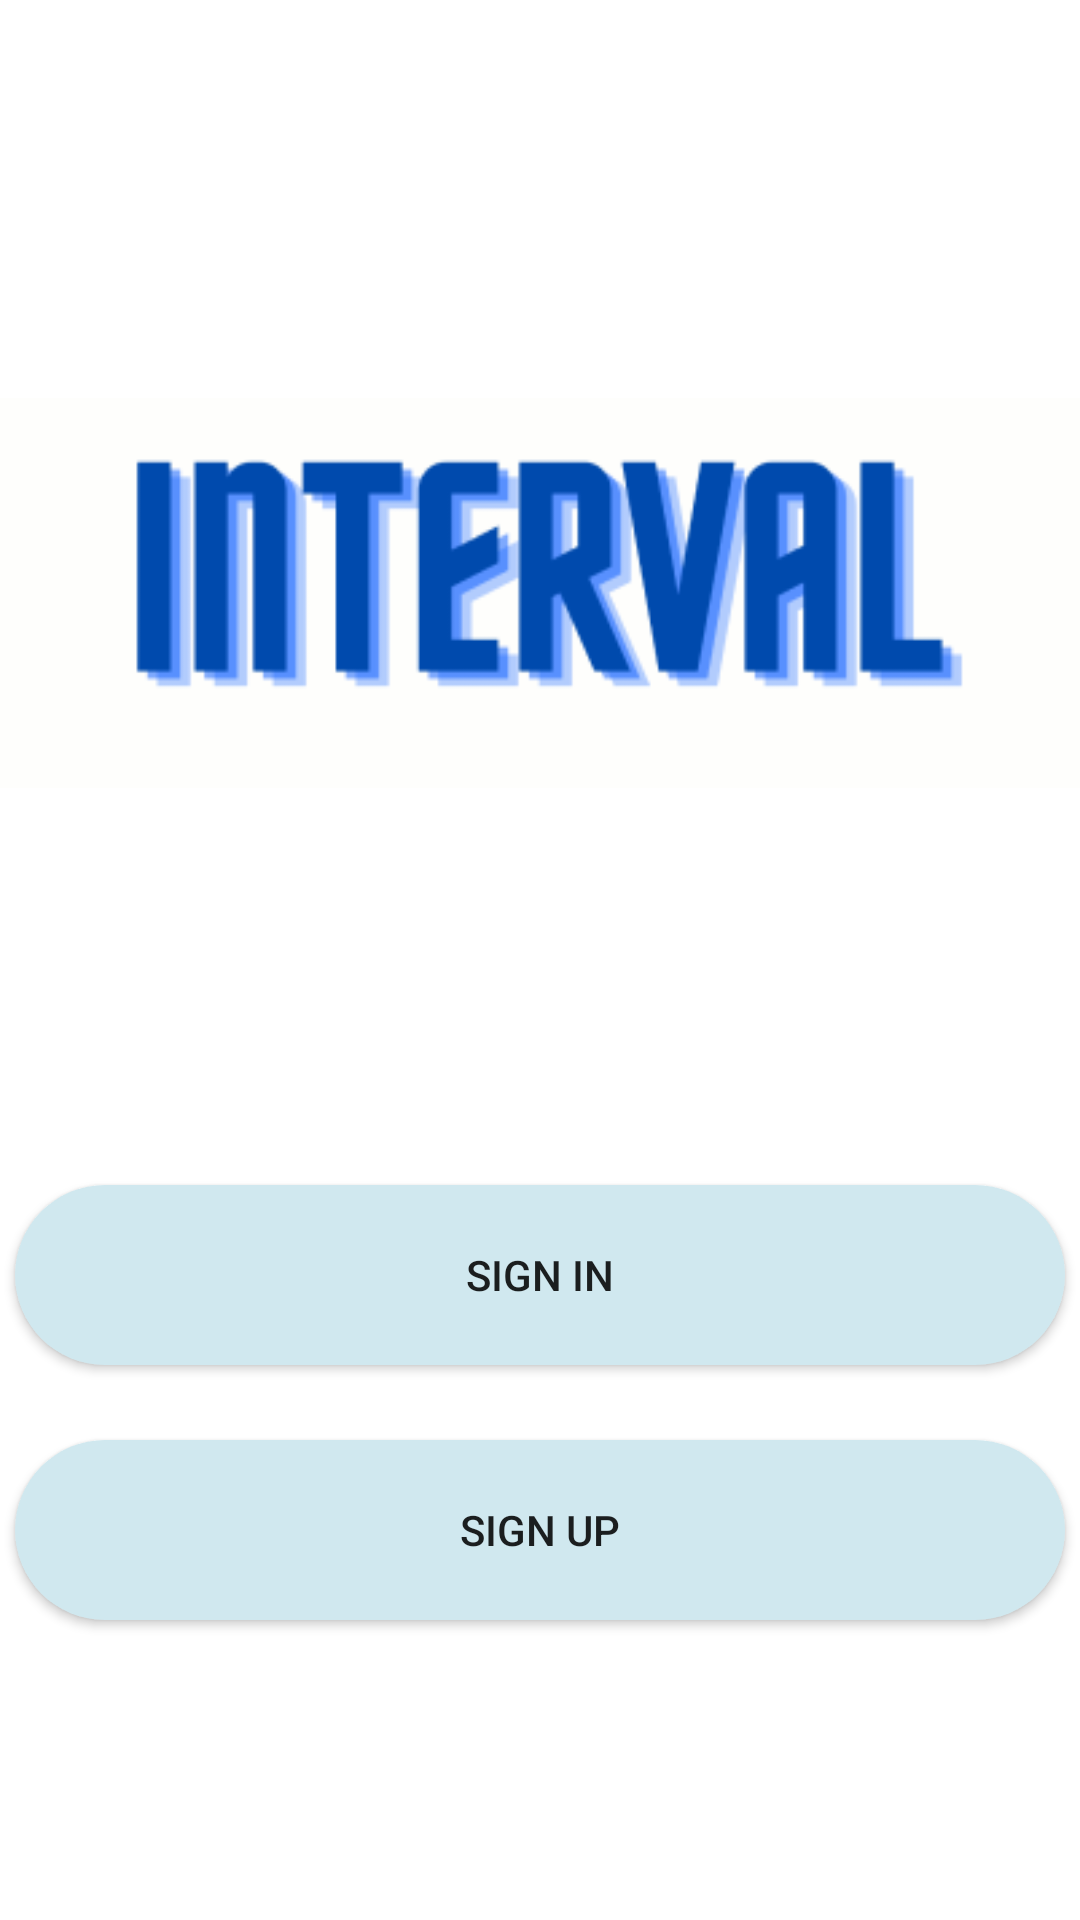

Here is an Android app screen rendered from its layout file. Give the layout XML and the strings, colors and styles it references.
<!-- AndroidManifest.xml: fallback theme Theme.MaterialComponents.DayNight.NoActionBar -->
<!-- res/layout/sign_in_and_sign_up.xml -->
<?xml version="1.0" encoding="utf-8"?>
<androidx.constraintlayout.widget.ConstraintLayout xmlns:android="http://schemas.android.com/apk/res/android"
    xmlns:app="http://schemas.android.com/apk/res-auto"
    xmlns:tools="http://schemas.android.com/tools"
    android:layout_width="match_parent"
    android:layout_height="match_parent"
    android:background="@color/white"
    android:clickable="true"
    android:focusableInTouchMode="true" >


    <ImageView
        android:id="@+id/cloud"
        android:layout_width="fill_parent"
        android:layout_height="250dp"
        android:layout_weight="1"
        android:src="@drawable/interval"
        app:layout_constraintBottom_toTopOf="@+id/sign_inBtn"
        app:layout_constraintEnd_toEndOf="parent"
        app:layout_constraintStart_toStartOf="parent"
        app:layout_constraintTop_toTopOf="parent" />


    <Button
        android:id="@+id/sign_inBtn"
        android:layout_width="wrap_content"
        android:layout_height="wrap_content"
        android:layout_marginBottom="25dp"
        android:width="350dp"
        android:height="60dp"
        android:background="@drawable/rounded_corner_sky"
        android:text="Sign In"
        app:layout_constraintBottom_toTopOf="@+id/sign_upBtn"
        app:layout_constraintEnd_toEndOf="parent"
        app:layout_constraintStart_toStartOf="parent" />

    <Button
        android:id="@+id/sign_upBtn"
        android:layout_width="wrap_content"
        android:layout_height="wrap_content"
        android:layout_marginBottom="100dp"
        android:width="350dp"
        android:height="60dp"
        android:backgroundTint="#D0E8EF"
        android:background="@drawable/rounded_corner_sky"
        android:text="Sign Up"
        app:layout_constraintBottom_toBottomOf="parent"
        app:layout_constraintEnd_toEndOf="parent"
        app:layout_constraintStart_toStartOf="parent" />


</androidx.constraintlayout.widget.ConstraintLayout>
<!-- resources referenced by this layout -->
<resources>
  <color name="white">#FFFFFFFF</color>
  <!-- drawable interval: png bitmap (drawable, 8689 bytes) -->
  <!-- drawable rounded_corner_sky (drawable) -->
  <?xml version="1.0" encoding="utf-8"?>
  <shape xmlns:android="http://schemas.android.com/apk/res/android">
      <corners  android:radius="50dp"/>
      <solid android:color="#D0E8EF"></solid>
  </shape>
</resources>
